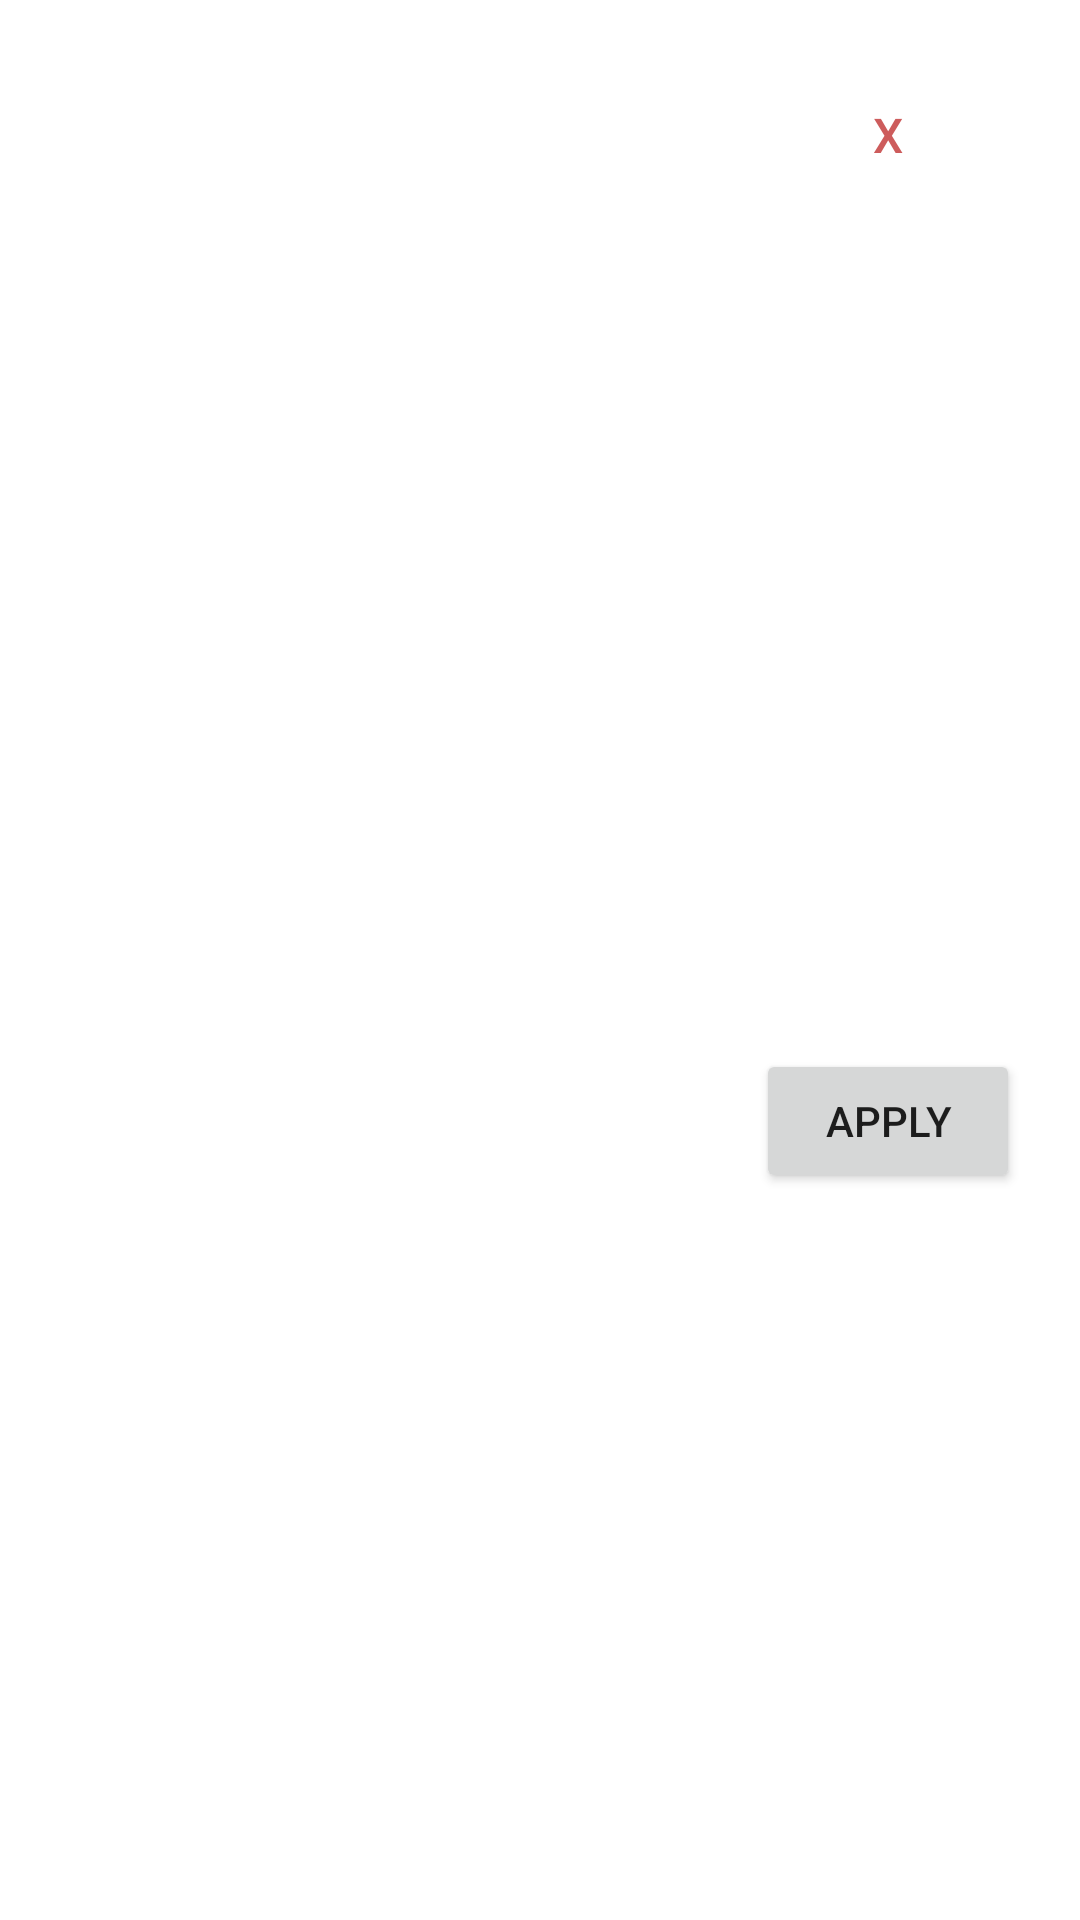

Reconstruct the res/layout file that produces this screen, plus the resources it refers to.
<!-- AndroidManifest.xml: application theme Base.Theme.Internship -->
<!-- res/layout/intership_item.xml -->
<?xml version="1.0" encoding="utf-8"?>
<androidx.constraintlayout.widget.ConstraintLayout xmlns:android="http://schemas.android.com/apk/res/android"
    xmlns:app="http://schemas.android.com/apk/res-auto"
    xmlns:tools="http://schemas.android.com/tools"
    android:layout_width="match_parent"
    android:layout_height="wrap_content"
    android:padding="20dp"
    android:layout_marginTop="50dp">

    <Button
        android:id="@+id/delete"
        android:layout_width="0dp"
        android:layout_height="50dp"
        android:textSize="16sp"
        app:layout_constraintEnd_toEndOf="parent"
        android:text="X"
        android:textColor="@color/rose"
        android:backgroundTint="@color/white"
        android:background="@null"
        tools:ignore="MissingConstraints"></Button>

    <TextView
        android:id="@+id/textViewTitle"
        android:layout_width="0dp"
        android:layout_height="wrap_content"
        android:textSize="16sp"
        app:layout_constraintEnd_toEndOf="parent"
        app:layout_constraintTop_toBottomOf="@+id/delete"
        android:textColor="@color/black"

        app:layout_constraintStart_toStartOf="parent"
        tools:text="Software Engineer" />

    <TextView
        android:id="@+id/textViewDescription"
        android:layout_width="0dp"
        android:layout_height="wrap_content"
        android:textSize="16sp"
        android:textColor="@color/black"
        android:layout_marginTop="20dp"
        app:layout_constraintEnd_toEndOf="parent"
        app:layout_constraintStart_toStartOf="parent"
        app:layout_constraintTop_toBottomOf="@+id/textViewTitle"
        tools:text="Software Engineer" />
    <Button
        android:id="@+id/apply"
        android:layout_width="wrap_content"
        android:layout_height="wrap_content"
        android:layout_marginBottom="6dp"
        android:text="Apply"
        app:layout_constraintBottom_toBottomOf="parent"
        app:layout_constraintEnd_toEndOf="parent"
        app:layout_constraintTop_toBottomOf="@+id/textViewDescription"
        />


</androidx.constraintlayout.widget.ConstraintLayout>
<!-- resources referenced by this layout -->
<resources>
  <color name="black">#FF000000</color>
  <color name="rose">#CD5C5C</color>
  <color name="white">#FFFFFFFF</color>
  <style name="Base.Theme.Internship" parent="Theme.MaterialComponents.DayNight.DarkActionBar">
          
          <item name="colorPrimary">@color/rose</item>
          <item name="colorPrimaryVariant">@color/purple_700</item>
          <item name="colorOnPrimary">@color/white</item>
          
          <item name="colorSecondary">@color/teal_200</item>
          <item name="colorSecondaryVariant">@color/teal_700</item>
          <item name="colorOnSecondary">@color/black</item>
          <item name="android:windowBackground">@color/white</item>
  
          
          <item name="android:statusBarColor" tools:targetApi="l">?attr/colorPrimaryVariant</item>
          
      </style>
  <color name="purple_700">#FF3700B3</color>
  <color name="teal_200">#FF03DAC5</color>
  <color name="teal_700">#FF018786</color>
</resources>
